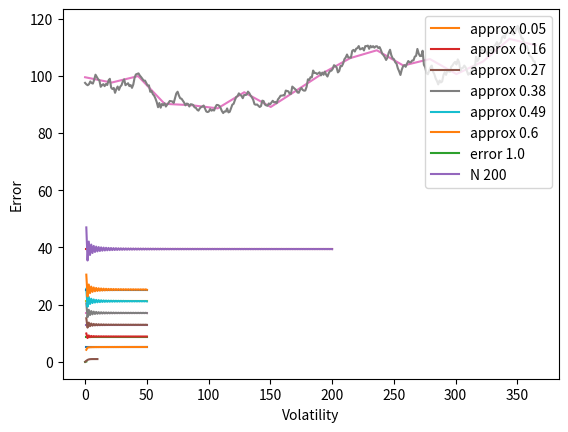

Reproduce this figure in Python.
#%%
"""
Assignment 1 Computational Finance
"""
import sys
import numpy as np
np.set_printoptions(threshold=sys.maxsize)
import matplotlib.pyplot as plt
from scipy.stats import norm
from numpy.random import MT19937
from numpy.random import RandomState, SeedSequence
rs = RandomState(MT19937(SeedSequence(123456789)))

#%%
""" 
Part 1.1: Price approximation
"""
def buildTree(S, vol, T, N):
    dt = T/N
    matrix = np.zeros((N+1, N+1))

    u = np.exp(vol * np.sqrt(dt))
    d = np.exp(-vol * np.sqrt(dt))

    for i in np.arange(N+1):
        for j in np.arange(i+1):
            value = (S*(d**(i-j)))*u**j
            matrix[i,j] = value
    return matrix


def valueOptionMatrix(tree, T, r, K, vol, N, option="Call", type_option="European"):
    dt = T/N
    u = np.exp(vol * np.sqrt(dt))
    d = np.exp(-vol * np.sqrt(dt))

    p = (np.exp(r*dt)-d)/(u-d)

    colomns = tree.shape[1]
    rows = tree.shape[0]
    tree_copy = tree.copy()
    # Walk backward, starting in last row of the matrix

    # Add the payoff functions in the last row
    for c in np.arange(colomns):
        S = tree[rows-1, c]
        if option == "Call":
            tree[rows-1, c] = max(S-K,0)
        elif option == "Put":
            tree[rows-1, c] = max(K-S,0)

    # For all other rows, we need to combine from previousrows
    # We walk backwards, from the last row to the first row
    for i in np.arange(rows-1)[::-1]:
        for j in np.arange(i+1):
            down = tree[i+1,j]
            up = tree[i+1,j+1]
            if type_option == "European":
                tree[i,j] = (p*up+(1-p)*down) * np.exp(-r*dt)
            elif type_option == "American":
                payoff1 = (p*up+(1-p)*down) * np.exp(-r*dt)
                payoff2 = K - tree_copy[i,j]
                tree[i,j] = max(payoff1,payoff2)
    
    
    return tree

S = 99
T = 1
r = 0.06
K = 100
vol = 0.2
N = 50

tree = buildTree(S, vol, T, N)
approx_option_price = valueOptionMatrix(tree, T, r, K, vol, N)[0,0]
print("For 1.1 option price approximation is", approx_option_price)
#%%
""" 
Part 1.2: Comparison of option price approximation to black scholes, different
volatilities.
"""

def N_func(x):
    return norm.cdf(x)

def black_scholes(vol, S, T, K, r):
    d1 = (np.log(S/K) + (r+0.5*vol**2)*T)/(vol*T**0.5)
    d2 = d1 - (vol*T**0.5)
    return S * N_func(d1) - np.exp(-r * T) * K * N_func(d2)

# Convergence for different volatility values
volList = np.linspace(0.05,0.6,6)
N = 50
for vol in volList:
    # errorList = []
    analyticalList = []
    approxList = []
    for n in range(1,N+1):
        treeN = buildTree(S, vol, T, n)
        priceApproximatedly = valueOptionMatrix(treeN, T, r, K, vol, n)[0,0]
        optionPriceAnalytical = black_scholes(vol, S, T, K, r)

        # errorList.append(optionPriceAnalytical- priceApproximatedly)
        analyticalList.append(optionPriceAnalytical)
        approxList.append(priceApproximatedly)

    plt.plot(range(1,N+1),analyticalList)
    plt.plot(range(1,N+1),approxList, label="approx "+str(round(vol,2)))
plt.xlabel("N")
plt.ylabel("Value")
plt.legend(loc=1)
plt.show()

# Volatility vs error
volList = np.linspace(0.01,1,400)
errorList = []
for vol in volList:
    treeN = buildTree(S, vol, T, N)
    priceApproximatedly = valueOptionMatrix(treeN, T, r, K, vol, N)[0,0]
    optionPriceAnalytical = black_scholes(vol, S, T, K, r)
    errorList.append(abs(optionPriceAnalytical- priceApproximatedly))

plt.plot(volList,errorList,label="error "+str(round(vol,2)))
plt.xlabel("Volatility")
plt.ylabel("Error")
plt.legend(loc=1)
plt.show()
#%%
""" 
Part 1.3: Study convergence N
# """
N = 200
analyticalList = []
approxList = []
for n in range(1,N+1):
    treeN = buildTree(S, vol, T, n)
    priceApproximatedly = valueOptionMatrix(treeN, T, r, K, vol, n)[0,0]
    optionPriceAnalytical = black_scholes(vol, S, T, K, r)

    # errorList.append(optionPriceAnalytical- priceApproximatedly)
    analyticalList.append(optionPriceAnalytical)
    approxList.append(priceApproximatedly)

plt.plot(range(1,N+1),analyticalList)
plt.plot(range(1,N+1),approxList, label="N "+str(round(N,2)))
plt.xlabel("N")
plt.ylabel("Value")
plt.legend(loc=1)
plt.show()

# Computational complexity for the binomial tree is 1/2*N^2 looking at the
# for loops presented in the buildTree() function --> O(N^2)

"""
Part 1.4: Delta parameter
"""
# When C is derived over S the only term standing is N(d_1)
# See finance paper page 9 --> Full derivation still needed

#%%
"""
Part 1.5: Compute hedge parameter
"""
N = 50

delta_error_list = []
volList = np.linspace(0.1,10,100)
for vol in volList:
    treeN = buildTree(S, vol, T, N)
    delta_S = treeN[1,0]-treeN[1,1]

    priceApproximatedly = valueOptionMatrix(treeN, T, r, K, vol, N)
    delta_f = priceApproximatedly[1,0]-priceApproximatedly[1,1]
    delta_binom = delta_f / delta_S
    delta_bs = N_func(((np.log(S/K) + (r+0.5*vol**2)*T)/(vol*T**0.5))-vol*T**0.5) # Which one is correct? 

    delta_error_list.append(abs(delta_binom-delta_bs))

plt.plot(volList,delta_error_list)
plt.xlabel("Volatility")
plt.ylabel("Error")
plt.show()

#%%
"""
Part 1.6: American instead of European
"""
S = 50
T = 2
r = 0.05
K = 52
vol = 0.2
N = 2

treeN = buildTree(S, vol, T, N)
approx_matrix = valueOptionMatrix(treeN, T, r, K, vol, N, option="Put", type_option="European")
print("European Put:",approx_matrix[0,0])

treeN = buildTree(S, vol, T, N)
approx_matrix = valueOptionMatrix(treeN, T, r, K, vol, N, option="Call", type_option="European")
print("European Call:",approx_matrix[0,0])

treeN = buildTree(S, vol, T, N)
approx_matrix = valueOptionMatrix(treeN, T, r, K, vol, N, option="Put", type_option="American")
print("American Put:",approx_matrix[0,0])

treeN = buildTree(S, vol, T, N)
approx_matrix = valueOptionMatrix(treeN, T, r, K, vol, N, option="Call", type_option="American")
print("American Call:",approx_matrix[0,0])

# %%
"""
Part 2.1: Derive risk neutral pricing formula
"""
# Derivation is in send pdf
#%%
"""
Part 2.2: Euler method to perform a hedging simulation
"""

vol = 0.2
K = 99
S = 100
r = 0.06
N = 365
T = 1
# Frequency is between daily and weekly

def exactMethod(S,T,N,r,vol):
    dt = T/N
    S_list = [S]
    Sm = S
    for _ in range(N):
        Zm = np.random.normal()
        Snext = Sm * np.exp((r-0.5*(vol**2))*dt+vol*(dt**0.5)*Zm)
        Sm = Snext
        S_list.append(Sm)
    return S_list

def eulerApproxMethod(S,T,N,M,r,vol):
    dt = T/N
    S_list = []
    S_list1 = []
    Sm, Sm1 = S, S
    for n in range(N):
        Zm = np.random.normal()
        Snext = Sm + r*Sm*dt + vol*Sm*(dt**0.5)*Zm
        Sm = Snext
        if n % M == 0:
            S_list.append(Sm)
        else:
            S_list1.append(Sm)
    return S_list, S_list1

np.random.seed(420)
exactList = exactMethod(S,T,N,r,vol)
x = np.linspace(0,365,N+1)
# plt.plot(x,exactList)

np.random.seed(420)
M = 21
approxList1,approxList2 = eulerApproxMethod(S,T,N,M,r,vol)

x = np.linspace(0,365,len(approxList1))
plt.plot(x,approxList1)

x = np.linspace(0,365,len(approxList2))
plt.plot(x,approxList2)
plt.show()

# %%
